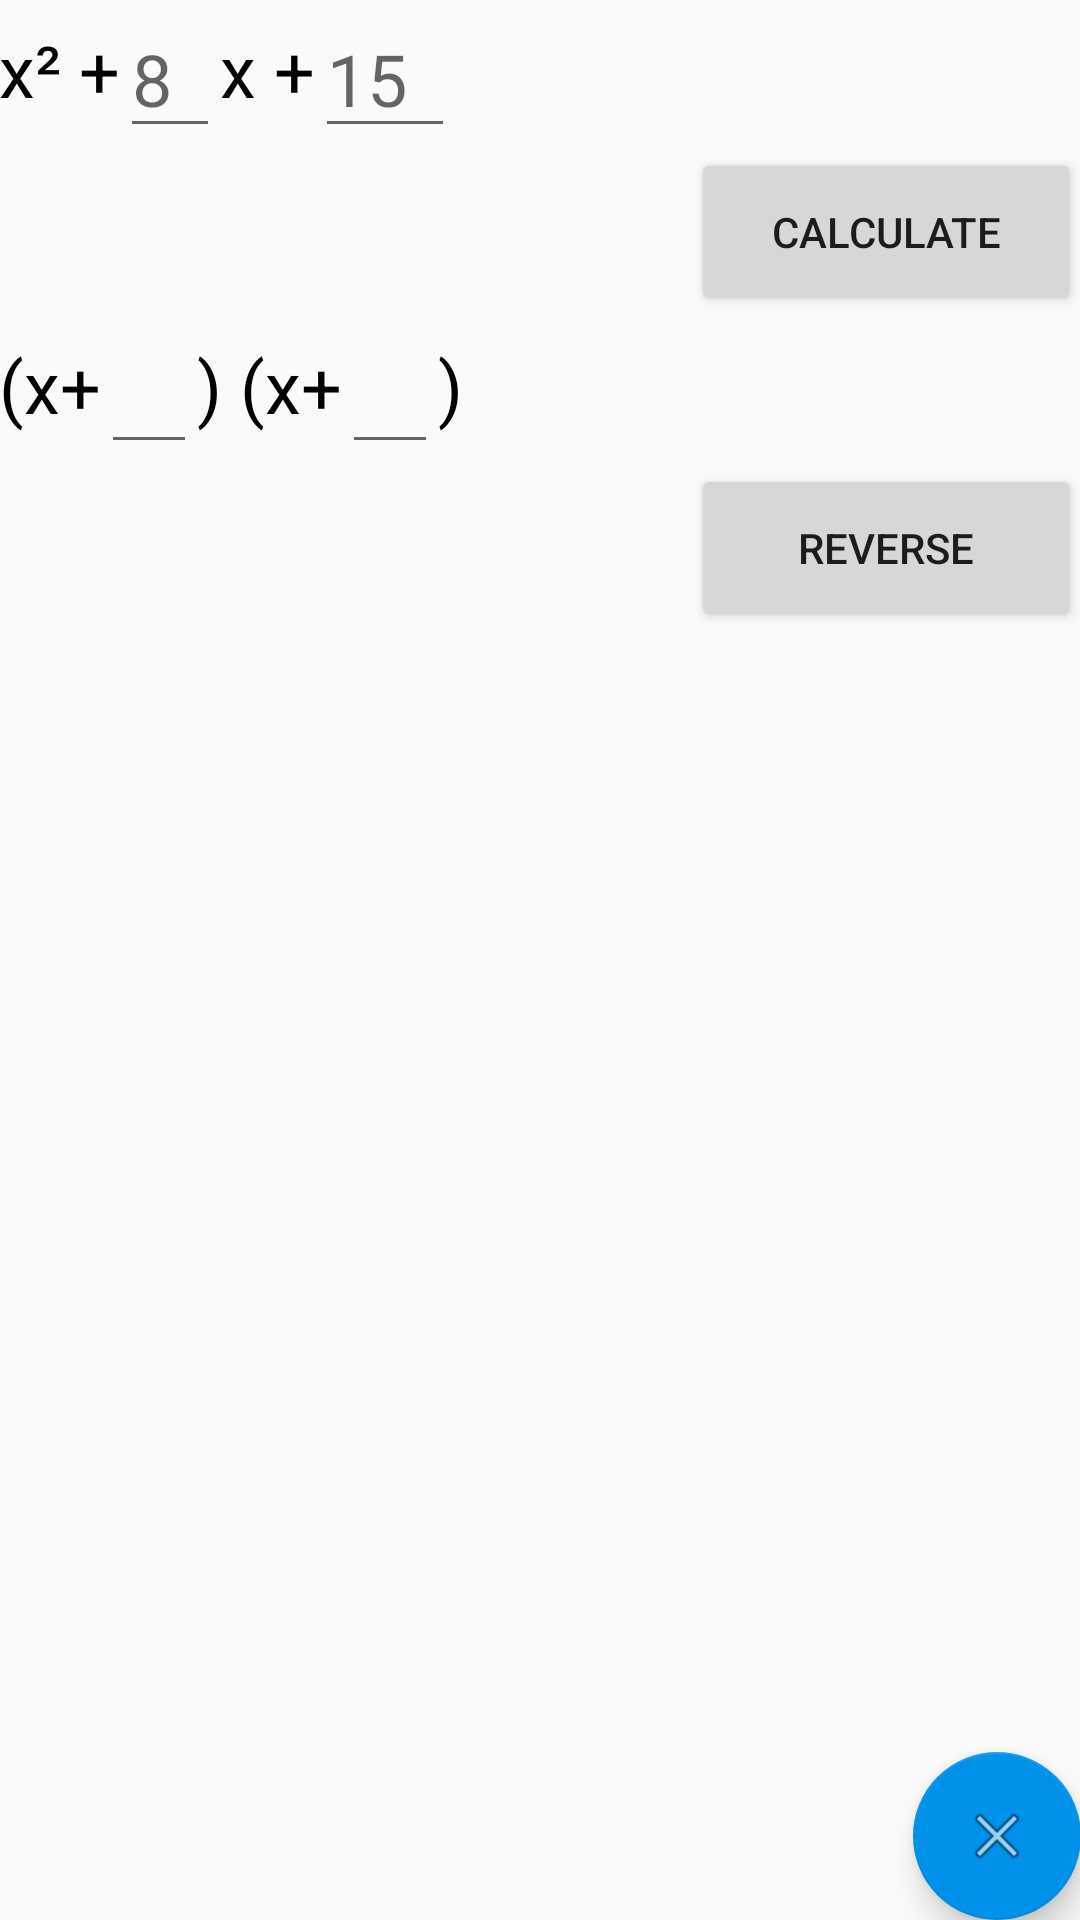

Reconstruct the res/layout file that produces this screen, plus the resources it refers to.
<!-- AndroidManifest.xml: application theme AppTheme -->
<!-- res/layout/activity_trinomial_factoring.xml -->
<?xml version="1.0" encoding="utf-8"?>
<RelativeLayout xmlns:android="http://schemas.android.com/apk/res/android"
    xmlns:tools="http://schemas.android.com/tools"
    android:layout_width="match_parent"
    android:layout_height="match_parent"
    android:paddingBottom="@dimen/activity_vertical_margin"
    android:paddingLeft="@dimen/activity_horizontal_margin"
    android:paddingRight="@dimen/activity_horizontal_margin"
    android:paddingTop="@dimen/activity_vertical_margin"
    tools:context=".TrinomialFactoringActivity">

    <android.support.design.widget.FloatingActionButton
        android:layout_width="wrap_content"
        android:layout_height="wrap_content"
        android:id="@+id/clearButtonTrinomial"
        android:onClick="clearTrinomial"
        android:src="@android:drawable/ic_menu_close_clear_cancel"
        android:layout_alignParentBottom="true"
        android:layout_alignParentRight="true"
        android:layout_alignParentEnd="true" />

    <EditText
        android:layout_width="wrap_content"
        android:layout_height="wrap_content"
        android:id="@+id/Sum_Trinomial"
        android:hint="8  "
        android:inputType="numberSigned"
        android:textSize="24sp"
        android:textColor="@android:color/black"
        android:layout_alignParentTop="true"
        android:layout_toRightOf="@+id/x2LabelTrinomial"
        android:layout_toEndOf="@+id/x2LabelTrinomial" />

    <EditText
        android:layout_width="wrap_content"
        android:layout_height="wrap_content"
        android:id="@+id/Product_Trinomial"
        android:hint="15  "
        android:inputType="numberSigned"
        android:textSize="24sp"
        android:textColor="@android:color/black"
        android:layout_alignParentTop="true"
        android:layout_toRightOf="@+id/xLabelTrinomial"
        android:layout_toEndOf="@+id/xLabelTrinomial" />

    <Button
        android:layout_width="130dp"
        android:layout_height="56dp"
        android:text="Calculate"
        android:id="@+id/CalculateButtonTrinomial"
        android:onClick="calculateTrinomial"
        android:paddingTop="16dp"
        android:paddingBottom="16dp"
        android:layout_below="@+id/Sum_Trinomial"
        android:layout_alignParentRight="true"
        android:layout_alignParentEnd="true" />

    <EditText
        android:layout_width="wrap_content"
        android:layout_height="wrap_content"
        android:id="@+id/aTextTrinomial"
        android:inputType="numberSigned"
        android:textColor="@android:color/black"
        android:layout_below="@+id/CalculateButtonTrinomial"
        android:layout_toRightOf="@+id/textView6"
        android:layout_toEndOf="@+id/textView6"
        android:hint="    "
        android:textSize="24sp" />

    <EditText
        android:layout_width="wrap_content"
        android:layout_height="wrap_content"
        android:id="@+id/bTextTrinomial"
        android:inputType="numberSigned"
        android:textColor="@android:color/black"
        android:hint="    "
        android:textSize="24sp"
        android:layout_alignTop="@+id/aTextTrinomial"
        android:layout_toRightOf="@+id/textView7"
        android:layout_toEndOf="@+id/textView7" />

    <Button
        android:layout_width="130dp"
        android:layout_height="56dp"
        android:text="Reverse"
        android:id="@+id/ReverseButtonTrinomial"
        android:onClick="reverseTrinomial"
        android:paddingTop="16dp"
        android:paddingBottom="16dp"
        android:layout_below="@+id/bTextTrinomial"
        android:layout_alignParentRight="true"
        android:layout_alignParentEnd="true" />

    <TextView
        android:layout_width="wrap_content"
        android:layout_height="wrap_content"
        android:text="x² +"
        android:id="@+id/x2LabelTrinomial"
        android:textSize="24sp"
        android:textColor="@android:color/black"
        android:layout_alignBottom="@+id/Sum_Trinomial"
        android:layout_alignParentLeft="true"
        android:layout_alignParentStart="true"
        android:layout_marginBottom="10dp" />

    <TextView
        android:layout_width="wrap_content"
        android:layout_height="wrap_content"
        android:text="x +"
        android:id="@+id/xLabelTrinomial"
        android:textSize="24sp"
        android:textColor="@android:color/black"
        android:layout_alignTop="@+id/x2LabelTrinomial"
        android:layout_toRightOf="@+id/Sum_Trinomial"
        android:layout_toEndOf="@+id/Sum_Trinomial" />

    <TextView
        android:layout_width="wrap_content"
        android:layout_height="wrap_content"
        android:text="(x+"
        android:id="@+id/textView6"
        android:textSize="24sp"
        android:textColor="@android:color/black"
        android:layout_alignBottom="@+id/aTextTrinomial"
        android:layout_alignParentLeft="true"
        android:layout_alignParentStart="true"
        android:layout_marginBottom="10dp" />

    <TextView
        android:layout_width="wrap_content"
        android:layout_height="wrap_content"
        android:text=") (x+"
        android:id="@+id/textView7"
        android:textSize="24sp"
        android:textColor="@android:color/black"
        android:layout_alignTop="@+id/textView6"
        android:layout_toRightOf="@+id/aTextTrinomial"
        android:layout_toEndOf="@+id/aTextTrinomial" />

    <TextView
        android:layout_width="wrap_content"
        android:layout_height="wrap_content"
        android:text=")"
        android:id="@+id/textView8"
        android:textSize="24sp"
        android:textColor="@android:color/black"
        android:layout_alignTop="@+id/textView7"
        android:layout_toRightOf="@+id/bTextTrinomial"
        android:layout_toEndOf="@+id/bTextTrinomial" />

</RelativeLayout>
<!-- resources referenced by this layout -->
<resources>
  <style name="AppTheme" parent="Theme.AppCompat.Light.DarkActionBar">
          <item name="colorPrimary">@color/colorPrimary</item>
          <item name="colorPrimaryDark">@color/colorPrimaryDark</item>
          <item name="colorAccent">@color/colorAccent</item>
      </style>
  <color name="colorPrimary">#FF5722</color>
  <color name="colorPrimaryDark">#E64A19</color>
  <color name="colorAccent">#0091ea</color>
</resources>
